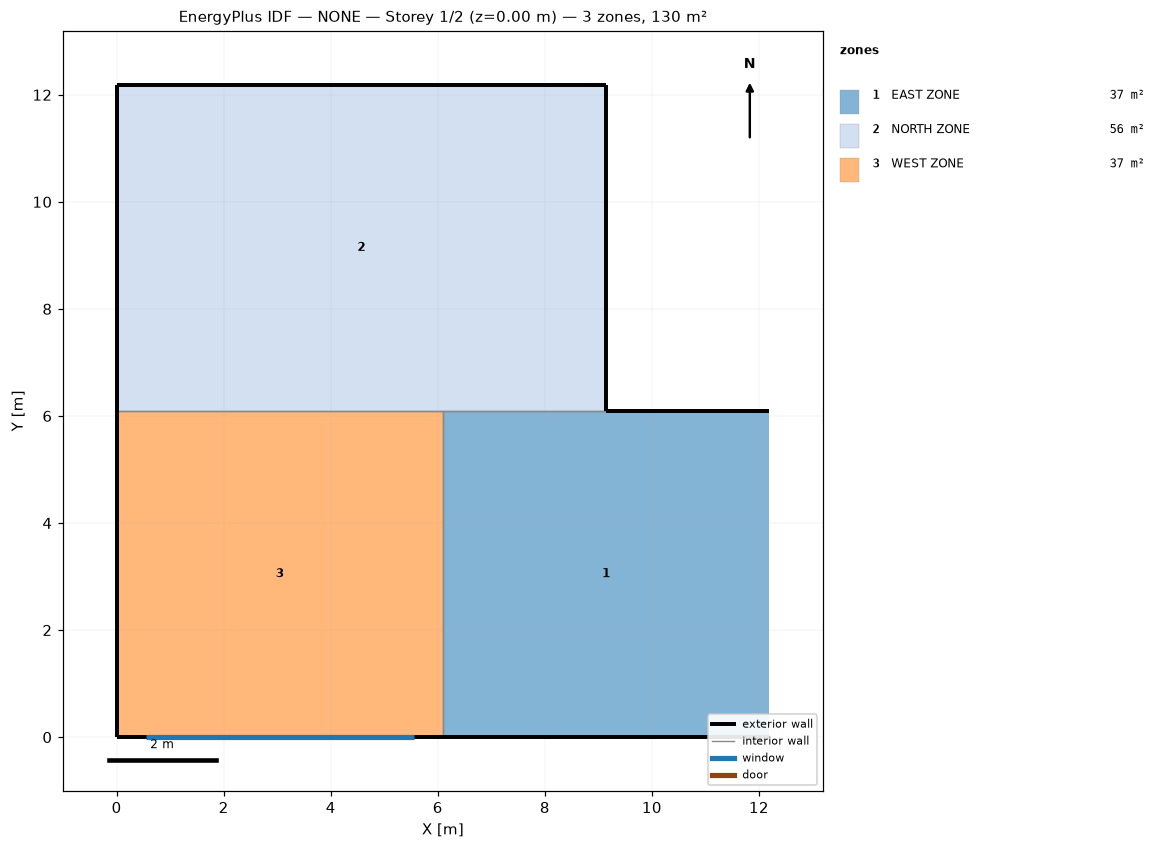
=== STOREY PLAN SPEC (per zone: floor XY polygon, exterior-wall plan segments, windows/doors) ===
zone 1: EAST ZONE  (37.2 m²)
  floor: (6.10, 0.00) (6.10, 6.10) (12.19, 6.10) (12.19, 0.00)
  exterior wall: (12.19, 6.10) – (9.14, 6.10)  [3.0 m] x2 surfaces
  exterior wall: (6.10, 0.00) – (12.19, 0.00)  [6.1 m]
  interior walls: 2
zone 2: NORTH ZONE  (55.7 m²)
  floor: (0.00, 6.10) (0.00, 12.19) (9.14, 12.19) (9.14, 6.10)
  exterior wall: (0.00, 12.19) – (0.00, 6.10)  [6.1 m]
  exterior wall: (9.14, 12.19) – (0.00, 12.19)  [9.1 m]
  exterior wall: (9.14, 6.10) – (9.14, 12.19)  [6.1 m]
  interior walls: 2
zone 3: WEST ZONE  (37.2 m²)
  floor: (0.00, 0.00) (0.00, 6.10) (6.10, 6.10) (6.10, 0.00)
  exterior wall: (0.00, 0.00) – (6.10, 0.00)  [6.1 m]
    window: (0.55, 0.00) – (5.55, 0.00)  [10.0 m²]
  exterior wall: (0.00, 6.10) – (0.00, 0.00)  [6.1 m]
  interior walls: 2

=== DERIVED (storey summary) ===
Building: NONE
Storey: 1 of 2  (floor level z = 0.00 m)
Storey gross floor area: 130.1 m²
Zones on this storey: 3
  - EAST ZONE: floor 37.2 m²; exterior wall 9.1 m (37.9 m²); WWR 0.0%
  - NORTH ZONE: floor 55.7 m²; exterior wall 21.3 m (65.0 m²); WWR 0.0%
  - WEST ZONE: floor 37.2 m²; exterior wall 12.2 m (37.2 m²); 1 window(s) 10.0 m²; WWR 26.9%
Zone adjacency (shared interzone walls):
  - EAST ZONE ↔ NORTH ZONE
  - EAST ZONE ↔ WEST ZONE
  - NORTH ZONE ↔ WEST ZONE